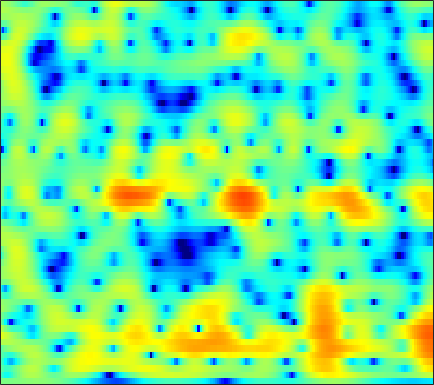

The data file committed next to this chart (first rows):
-0.1823, -0.2533, -0.31487, -0.33084, -0.31968, -0.27475, -0.19714, -0.12274, -0.0072701, 0.12711, 0.25496, 0.34748, 0.45466, 0.54009, 0.58953, 0.63195, 0.64359, 0.62925, 0.59003, 0.52583, 0.42546, 0.33475, 0.19582, 0.046101
-2.941, -4.351, -5.767, -5.995, -5.338, -3.92, -2.441, -1.441, -0.3043, 0.6077, 1.319, 1.731, 2.13, 2.364, 2.44, 2.413, 2.237, 2.014, 1.593, 1.058, 0.4363, -0.05514, -0.685, -1.181
-1.522, -2.603, -3.514, -3.647, -3.308, -2.527, -1.565, -0.8282, 0.1077, 0.9495, 1.678, 2.128, 2.591, 2.888, 2.993, 2.977, 2.751, 2.431, 1.782, 0.8474, -0.425, -1.637, -3.644, -5.954
-2.638, -4.285, -6.667, -9.104, -10.53, -10.62, -8.654, -6.801, -4.557, -2.674, -1.149, -0.2292, 0.7309, 1.427, 1.801, 2.116, 2.245, 2.229, 2.08, 1.808, 1.456, 1.175, 0.8153, 0.5486
-1.764, -2.579, -3.606, -4.435, -4.766, -4.577, -3.744, -2.872, -1.627, -0.4394, 0.6155, 1.293, 2.011, 2.517, 2.76, 2.917, 2.894, 2.763, 2.438, 1.944, 1.309, 0.7508, -0.0817, -0.9658
-2.11, -1.174, -0.3359, 0.231, 0.5551, 0.9463, 1.312, 1.574, 1.893, 2.142, 2.348, 2.481, 2.59, 2.61, 2.556, 2.388, 2.105, 1.795, 1.23, 0.4685, -0.5284, -1.479, -3.079, -5.195
2.525, 2.588, 2.619, 2.59, 2.514, 2.361, 2.124, 1.933, 1.671, 1.377, 1.017, 0.7461, 0.3962, 0.0911, -0.1014, -0.2947, -0.427, -0.5197, -0.655, -0.8655, -1.202, -1.576, -2.246, -3.071
5.242, 4.644, 3.884, 3.172, 2.625, 1.913, 1.172, 0.5886, -0.2462, -1.17, -2.339, -3.407, -5.109, -6.931, -7.98, -8.022, -6.537, -5.137, -3.398, -2.023, -1.012, -0.4888, -0.04592, 0.1374
3.11, 1.85, 0.09455, -1.558, -2.565, -3.398, -3.734, -3.85, -4.026, -4.361, -5.007, -5.755, -7.128, -8.831, -9.905, -9.774, -7.651, -5.736, -3.402, -1.519, -0.04053, 0.852, 1.806, 2.511
-0.8982, -2.956, -6.639, -12.15, -19.01, -19.49, -12.59, -9.861, -7.956, -6.887, -6.235, -5.915, -5.604, -5.269, -4.894, -4.176, -3.221, -2.405, -1.252, -0.08589, 0.9573, 1.66, 2.47, 3.117
-0.1941, -1.05, -2.316, -3.538, -4.269, -4.989, -5.598, -5.97, -6.407, -7.005, -7.773, -8.354, -8.796, -8.362, -7.396, -5.664, -3.877, -2.611, -1.107, 0.2069, 1.326, 2.031, 2.778, 3.309
1.462, 1.157, 0.5861, -0.08052, -0.5919, -1.249, -2.047, -2.791, -4.008, -5.694, -8.129, -10.64, -14.83, -14.9, -11.21, -7.058, -4.122, -2.455, -0.7119, 0.5772, 1.549, 2.11, 2.657, 3.001
1.14, 0.7871, 0.3797, 0.0779, -0.1269, -0.3326, -0.4735, -0.6657, -0.9777, -1.366, -1.761, -2.004, -2.181, -2.057, -1.74, -1.122, -0.4378, 0.03415, 0.6014, 1.026, 1.281, 1.356, 1.35, 1.253
-2.348, -3.467, -4.055, -3.415, -2.518, -1.285, -0.1985, 0.4867, 1.172, 1.668, 1.995, 2.133, 2.26, 2.336, 2.355, 2.306, 2.189, 2.046, 1.731, 1.282, 0.6812, 0.1191, -0.7745, -1.798
-5.727, -9.165, -11.83, -7.687, -4.613, -1.604, 0.4085, 1.509, 2.584, 3.31, 3.756, 3.943, 4.022, 3.919, 3.717, 3.313, 2.756, 2.227, 1.34, 0.2398, -1.09, -2.267, -4.212, -6.747
-0.3868, -0.5655, -0.4847, -0.01238, 0.488, 1.263, 2.056, 2.574, 3.122, 3.472, 3.619, 3.608, 3.407, 2.997, 2.567, 1.821, 0.8671, 0.02429, -1.264, -2.739, -4.374, -5.671, -7.449, -9.232
0.9318, 1.26, 1.682, 2.116, 2.463, 2.859, 3.204, 3.402, 3.557, 3.566, 3.41, 3.169, 2.665, 1.964, 1.3, 0.2003, -1.15, -2.334, -4.111, -6.182, -8.528, -10.4, -12.76, -14.61
0.6832, 1.274, 1.984, 2.586, 2.996, 3.46, 3.763, 3.893, 3.924, 3.78, 3.453, 3.072, 2.386, 1.494, 0.6657, -0.6509, -2.206, -3.582, -5.708, -8.255, -11.46, -14.46, -19.94, -28.61
-0.7905, 0.11, 1.281, 2.32, 2.944, 3.599, 4.041, 4.224, 4.268, 4.081, 3.663, 3.207, 2.417, 1.398, 0.5058, -0.8381, -2.354, -3.608, -5.393, -7.285, -9.266, -10.8, -12.68, -14.28
-4.359, -2.054, 0.2658, 2.012, 2.981, 3.888, 4.459, 4.677, 4.714, 4.465, 3.945, 3.385, 2.393, 1.165, 0.09632, -1.498, -3.192, -4.439, -5.999, -7.269, -8.23, -8.857, -9.636, -10.4
-1.919, -0.3689, 1.411, 2.719, 3.481, 4.218, 4.623, 4.737, 4.642, 4.274, 3.622, 2.928, 1.719, 0.1393, -1.356, -3.828, -6.976, -9.857, -13.67, -14.11, -11.83, -10.29, -8.936, -8.17
1.929, 2.282, 2.799, 3.247, 3.491, 3.725, 3.802, 3.748, 3.512, 3.09, 2.457, 1.832, 0.7884, -0.5722, -1.82, -3.838, -6.356, -8.428, -10.76, -10.95, -9.368, -8.047, -6.608, -5.644
2.659, 2.659, 2.622, 2.61, 2.562, 2.429, 2.243, 2.059, 1.758, 1.387, 0.9608, 0.6132, 0.077, -0.5166, -0.9842, -1.663, -2.326, -2.736, -3.115, -3.239, -3.098, -2.913, -2.602, -2.32
1.907, 1.674, 1.355, 1.011, 0.7779, 0.4166, -0.007097, -0.3539, -0.8126, -1.211, -1.456, -1.514, -1.41, -1.155, -0.9422, -0.6393, -0.3574, -0.1903, 0.02146, 0.2095, 0.3643, 0.4732, 0.555, 0.5839
-0.2858, -0.9159, -1.481, -1.935, -2.177, -2.531, -3.125, -3.823, -5.144, -6.704, -7.753, -7.45, -5.661, -3.539, -2.166, -0.6572, 0.5014, 1.141, 1.804, 2.262, 2.549, 2.683, 2.752, 2.701
-5.753, -8.597, -10.2, -8.194, -6.702, -5.385, -5.034, -5.407, -6.88, -9.748, -13.41, -12.54, -7.657, -3.899, -1.911, 0.06418, 1.381, 2.137, 2.825, 3.244, 3.483, 3.538, 3.526, 3.379
-4.674, -7.154, -8.282, -7.172, -5.575, -4.088, -3.125, -2.677, -2.334, -2.131, -1.809, -1.388, -0.5407, 0.3886, 1.08, 1.81, 2.309, 2.523, 2.617, 2.548, 2.374, 2.205, 1.937, 1.679
0.1928, -0.9217, -1.994, -2.369, -2.322, -1.717, -0.8396, -0.1533, 0.7032, 1.446, 2.048, 2.427, 2.786, 2.95, 2.958, 2.713, 2.255, 1.673, 0.7154, -0.3874, -1.496, -2.148, -2.787, -3.103
0.8027, -1.301, -4.636, -6.997, -6.582, -3.644, -0.8964, 0.721, 2.367, 3.547, 4.328, 4.689, 4.85, 4.694, 4.296, 3.422, 2.037, 0.6056, -1.99, -5.633, -10.5, -13.47, -12.6, -10.94
0.7428, -1.062, -3.945, -5.938, -5.459, -2.88, -0.3527, 1.161, 2.701, 3.772, 4.446, 4.71, 4.755, 4.46, 3.989, 3.023, 1.562, 0.1826, -2.248, -5.225, -8.519, -10.24, -10.79, -10.64
0.8005, 0.4335, -0.03555, -0.1637, -0.08925, 0.3532, 0.9973, 1.513, 2.155, 2.656, 2.976, 3.075, 3.028, 2.729, 2.379, 1.689, 0.7971, -0.01408, -1.204, -2.453, -3.62, -4.357, -5.146, -5.637
0.1381, 0.2143, 0.3745, 0.525, 0.7195, 0.9865, 1.28, 1.505, 1.768, 1.968, 2.068, 2.071, 1.966, 1.739, 1.482, 1.048, 0.5219, 0.06595, -0.5743, -1.235, -1.87, -2.32, -2.816, -3.202
-0.5986, -0.3584, 0.03744, 0.3671, 0.6505, 0.9886, 1.291, 1.482, 1.665, 1.768, 1.778, 1.733, 1.592, 1.393, 1.197, 0.8975, 0.5618, 0.299, -0.0837, -0.4965, -0.922, -1.266, -1.707, -2.159
-1.514, -1.151, -0.6316, 0.007392, 0.4586, 1.039, 1.524, 1.788, 2.008, 2.061, 1.963, 1.805, 1.526, 1.197, 0.9846, 0.7522, 0.5915, 0.512, 0.3963, 0.2276, -0.03848, -0.3378, -0.899, -1.633
-4.257, -3.717, -2.482, -0.9004, 0.1989, 1.437, 2.338, 2.788, 3.08, 3.01, 2.592, 2.058, 1.129, 0.1074, -0.5128, -0.8295, -0.4738, 0.03361, 0.7643, 1.295, 1.468, 1.353, 0.7806, -0.2955
-23.25, -17.03, -7.831, -3.349, -1.075, 1.073, 2.443, 3.084, 3.438, 3.249, 2.453, 1.389, -0.9315, -4.809, -10.13, -16.21, -6.56, -2.94, -0.02524, 1.682, 2.605, 2.889, 2.807, 2.188
-8.556, -7.725, -5.938, -3.854, -2.487, -0.9655, 0.1681, 0.7364, 1.141, 1.126, 0.6763, 0.04369, -1.145, -2.616, -3.561, -3.943, -3.109, -2.041, -0.6619, 0.494, 1.348, 1.778, 2.116, 2.181
-5.653, -5.253, -4.505, -3.781, -3.112, -2.301, -1.521, -1.018, -0.4873, -0.1823, -0.1101, -0.2051, -0.4641, -0.8225, -1.085, -1.337, -1.402, -1.32, -1.049, -0.6382, -0.1165, 0.3325, 0.9118, 1.46
-4.211, -4.424, -4.784, -4.938, -4.802, -4.13, -3.096, -2.233, -1.198, -0.3985, 0.1007, 0.2789, 0.2404, -0.0503, -0.431, -1.138, -1.996, -2.686, -3.388, -3.532, -2.877, -1.992, -0.6129, 0.7141
-3.437, -4.681, -7.363, -11.52, -14.57, -11, -6.27, -3.79, -1.482, 0.0108, 0.8947, 1.226, 1.236, 0.797, 0.1484, -1.215, -3.32, -5.73, -11.02, -20.89, -10.84, -6.304, -2.497, 0.01549
-2.148, -3.033, -4.67, -6.348, -6.961, -5.943, -3.794, -2.222, -0.5415, 0.6204, 1.313, 1.543, 1.509, 1.072, 0.5017, -0.5673, -1.999, -3.207, -4.76, -5.478, -4.772, -3.595, -1.857, -0.2539
-0.5026, -0.5956, -0.6929, -0.7128, -0.6366, -0.316, 0.1845, 0.606, 1.117, 1.494, 1.657, 1.625, 1.385, 0.9215, 0.4419, -0.3134, -1.151, -1.756, -2.418, -2.815, -2.842, -2.653, -2.16, -1.501
0.6127, 0.9293, 1.321, 1.654, 1.889, 2.166, 2.396, 2.515, 2.587, 2.523, 2.299, 2.02, 1.477, 0.7661, 0.1309, -0.8516, -1.902, -2.708, -3.712, -4.533, -5.066, -5.216, -5.059, -4.586
0.7664, 1.463, 2.237, 2.865, 3.238, 3.586, 3.765, 3.789, 3.669, 3.361, 2.865, 2.363, 1.507, 0.4332, -0.5219, -2.019, -3.773, -5.266, -7.508, -9.855, -11.83, -12.42, -11.81, -10.32
0.03191, 1.258, 2.539, 3.471, 3.956, 4.363, 4.513, 4.471, 4.211, 3.729, 3.025, 2.345, 1.246, -0.1036, -1.307, -3.158, -5.415, -7.485, -10.91, -15.72, -23.87, -28.41, -20.44, -16.36
0.4836, 1.786, 3.101, 3.993, 4.435, 4.747, 4.772, 4.611, 4.174, 3.501, 2.599, 1.785, 0.5228, -0.9425, -2.159, -3.944, -5.927, -7.532, -9.835, -12.18, -14.32, -15.54, -16.74, -17.85
2.563, 3.336, 4.143, 4.679, 4.901, 4.949, 4.714, 4.355, 3.645, 2.678, 1.48, 0.4518, -1.062, -2.672, -3.898, -5.539, -7.138, -8.266, -9.725, -11.15, -12.54, -13.59, -15.28, -17.45
4.188, 4.654, 5.107, 5.335, 5.328, 5.079, 4.535, 3.931, 2.851, 1.453, -0.2564, -1.733, -3.914, -6.183, -7.831, -9.706, -10.97, -11.56, -11.99, -12.29, -12.56, -12.83, -13.16, -13.44
4.958, 5.332, 5.641, 5.699, 5.56, 5.115, 4.356, 3.559, 2.165, 0.3469, -1.957, -4.068, -7.504, -11.88, -16.07, -22.28, -21.34, -18.97, -16.75, -15.22, -14.26, -13.69, -12.97, -12.19
5.024, 5.385, 5.65, 5.659, 5.504, 5.052, 4.285, 3.482, 2.071, 0.215, -2.144, -4.294, -7.714, -11.81, -15.18, -19.09, -20.58, -20.42, -19.57, -18.45, -17.22, -16.26, -15.02, -13.74
4.469, 4.805, 5.101, 5.23, 5.2, 4.96, 4.442, 3.85, 2.749, 1.27, -0.6255, -2.333, -4.98, -8.089, -10.73, -14.81, -19.9, -24.4, -27.53, -23.87, -21.15, -20.43, -20.26, -19.41
2.732, 2.995, 3.44, 3.93, 4.246, 4.52, 4.552, 4.375, 3.844, 2.955, 1.691, 0.5001, -1.437, -3.804, -5.838, -8.956, -12.46, -14.96, -16.96, -17.17, -17.25, -18.04, -20.39, -21.95
-2.51, -2.729, -1.762, 0.04799, 1.402, 2.84, 3.794, 4.198, 4.361, 4.123, 3.531, 2.876, 1.75, 0.3851, -0.7849, -2.424, -4.059, -5.163, -6.427, -7.429, -8.202, -8.574, -8.752, -8.338
-10.46, -17.04, -10.07, -4.119, -1.437, 0.9548, 2.472, 3.209, 3.772, 3.948, 3.808, 3.524, 2.95, 2.197, 1.544, 0.5879, -0.424, -1.202, -2.197, -3.128, -3.946, -4.461, -4.971, -5.171
-1.869, -2.03, -1.601, -0.6119, 0.2429, 1.316, 2.167, 2.64, 3.051, 3.241, 3.228, 3.103, 2.802, 2.365, 1.966, 1.335, 0.6045, -0.01723, -0.9475, -1.991, -3.172, -4.185, -5.693, -7.327
1.401, 1.34, 1.36, 1.503, 1.672, 1.903, 2.106, 2.214, 2.291, 2.291, 2.221, 2.134, 1.97, 1.749, 1.533, 1.176, 0.7129, 0.2816, -0.4559, -1.429, -2.738, -4.019, -6.319, -9.839
2.465, 2.295, 2.096, 1.909, 1.768, 1.557, 1.315, 1.113, 0.8257, 0.545, 0.3257, 0.2252, 0.194, 0.2678, 0.357, 0.4715, 0.5084, 0.4523, 0.2313, -0.2081, -0.8841, -1.547, -2.614, -3.754
2.04, 1.744, 1.365, 0.9693, 0.6294, 0.1107, -0.5409, -1.122, -2.017, -2.956, -3.733, -4.019, -3.803, -2.986, -2.167, -1.074, -0.1302, 0.4227, 0.9488, 1.237, 1.318, 1.26, 1.065, 0.8121
